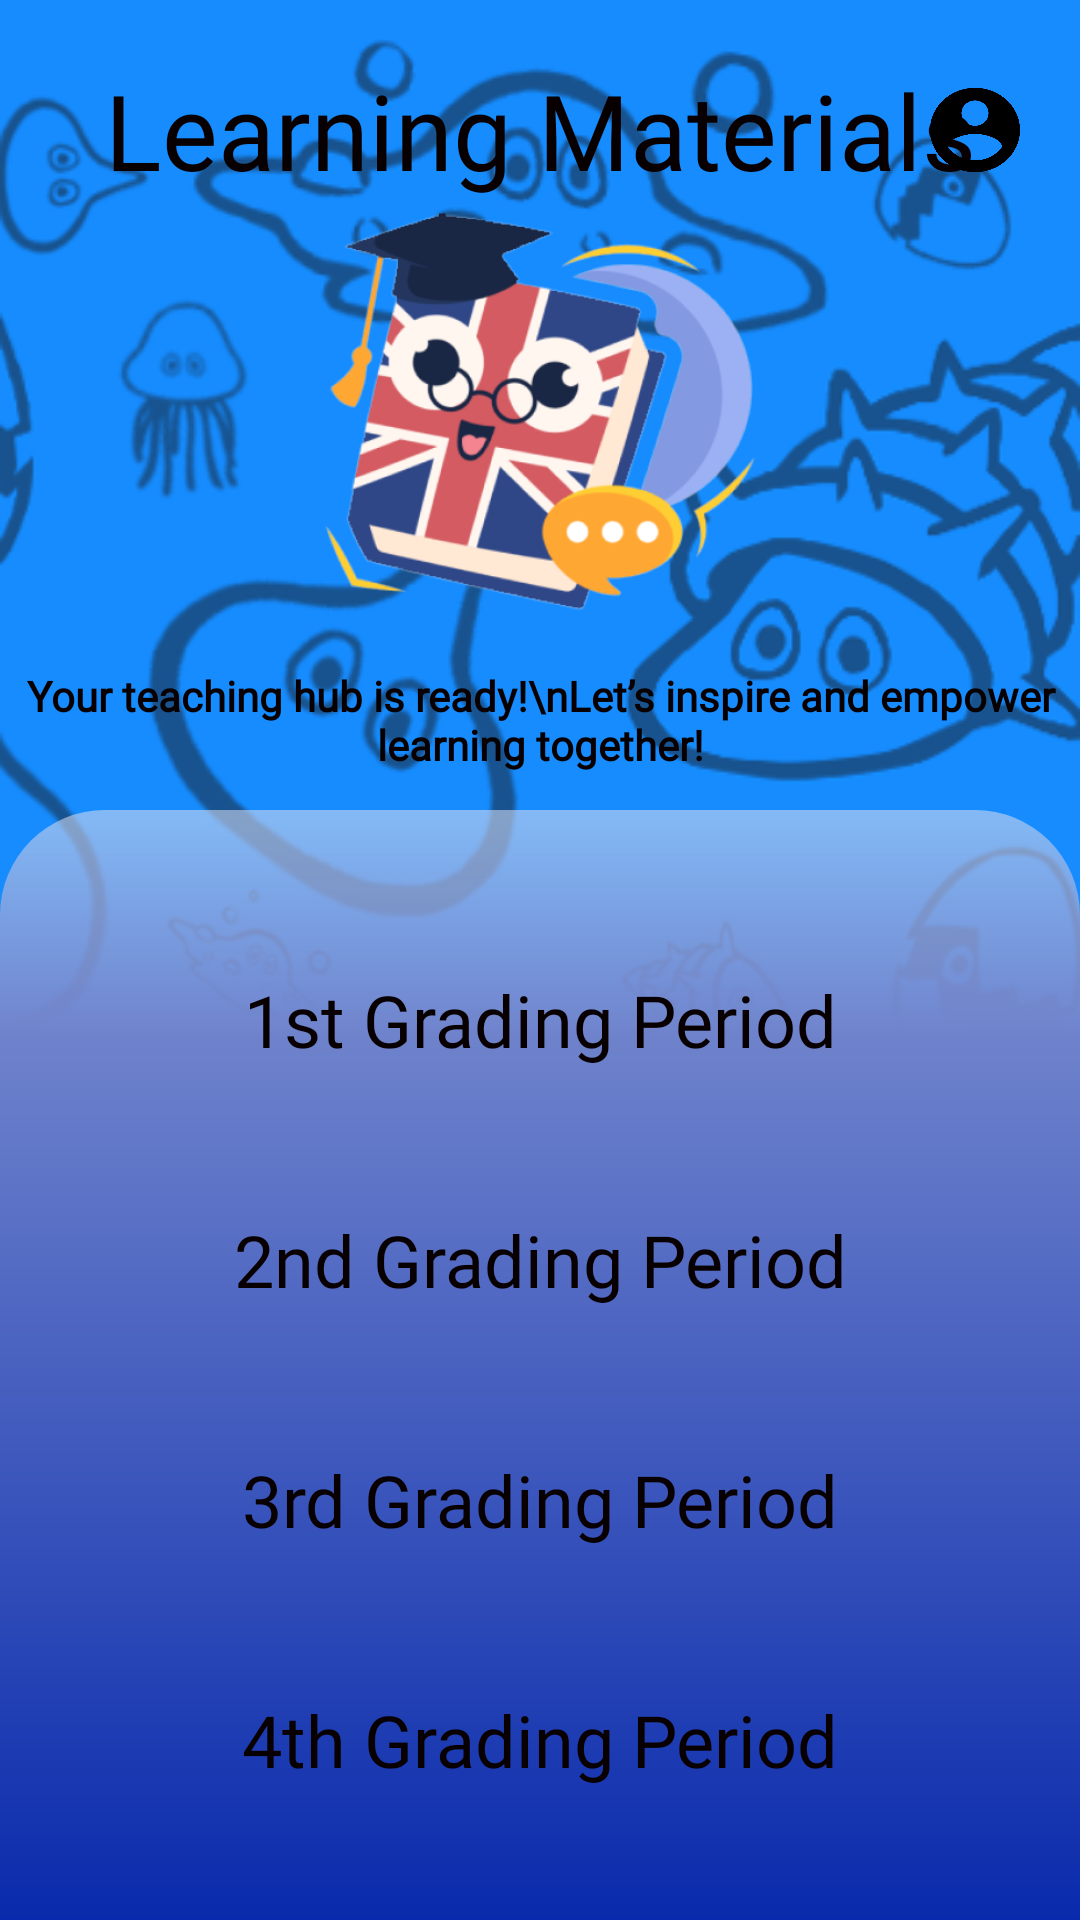

Write the Android layout XML for this screen, with the resource values it uses.
<!-- AndroidManifest.xml: application theme Theme.GAMEQuest -->
<!-- res/layout/learning_materials_page.xml -->
<?xml version="1.0" encoding="utf-8"?>
<androidx.constraintlayout.widget.ConstraintLayout xmlns:android="http://schemas.android.com/apk/res/android"
    xmlns:app="http://schemas.android.com/apk/res-auto"
    xmlns:tools="http://schemas.android.com/tools"
    android:id="@+id/main"
    android:layout_width="match_parent"
    android:layout_height="match_parent"
    tools:context=".LearningMaterialsPage"
    android:background="@drawable/app_bg">

    <ImageView
        android:id="@+id/backButton"
        android:layout_width="45dp"
        android:layout_height="35dp"
        android:src="@drawable/back_button"
        app:layout_constraintTop_toTopOf="@id/pageTitle"
        app:layout_constraintBottom_toBottomOf="@id/pageTitle"
        app:layout_constraintStart_toStartOf="parent"
        android:layout_marginStart="15dp"/>

    <TextView
        android:id="@+id/pageTitle"
        android:layout_width="wrap_content"
        android:layout_height="wrap_content"
        android:text="Learning Materials"
        app:layout_constraintTop_toTopOf="parent"
        app:layout_constraintEnd_toEndOf="parent"
        app:layout_constraintStart_toStartOf="parent"
        android:textColor="@color/black"
        android:fontFamily="@font/boogaloo_regular"
        android:textSize="35sp"
        android:layout_marginTop="20dp"/>

    <ImageView
        android:id="@+id/profileButton"
        android:layout_width="30dp"
        android:layout_height="30dp"
        android:src="@drawable/profile_icon"
        app:layout_constraintTop_toTopOf="@id/pageTitle"
        app:layout_constraintBottom_toBottomOf="@id/pageTitle"
        app:layout_constraintEnd_toEndOf="parent"
        android:layout_marginEnd="20dp"/>


    <androidx.constraintlayout.widget.ConstraintLayout
        android:layout_width="wrap_content"
        android:layout_height="wrap_content"
        app:layout_constraintTop_toTopOf="@id/pageTitle"
        app:layout_constraintStart_toStartOf="parent"
        app:layout_constraintEnd_toEndOf="parent"
        app:layout_constraintBottom_toTopOf="@id/buttonsContainer"
        android:layout_marginTop="30dp">

        <ImageView
            android:id="@+id/appLogo"
            android:layout_width="150dp"
            android:layout_height="150dp"
            app:layout_constraintTop_toTopOf="parent"
            app:layout_constraintStart_toStartOf="parent"
            app:layout_constraintEnd_toEndOf="parent"
            android:src="@drawable/game_icon"/>

        <TextView
            android:id="@+id/message"
            android:layout_width="wrap_content"
            android:layout_height="wrap_content"
            android:text="Your teaching hub is ready!\nLet’s inspire and empower learning together!"
            android:gravity="center"
            app:layout_constraintStart_toStartOf="parent"
            app:layout_constraintEnd_toEndOf="parent"
            app:layout_constraintTop_toBottomOf="@id/appLogo"
            android:textColor="@color/black"
            android:fontFamily="@font/fredoka_regular"
            android:textStyle="bold"
            android:layout_marginTop="10dp"
            android:textSize="14sp"/>

    </androidx.constraintlayout.widget.ConstraintLayout>


    <androidx.constraintlayout.widget.ConstraintLayout
        android:id="@+id/buttonsContainer"
        android:layout_width="match_parent"
        android:layout_height="wrap_content"
        app:layout_constraintBottom_toBottomOf="parent"
        app:layout_constraintStart_toStartOf="parent"
        app:layout_constraintEnd_toEndOf="parent"
        android:background="@drawable/gradient_blue_soft_top_corcers">


        <androidx.appcompat.widget.AppCompatButton
            android:id="@+id/firstGrading"
            android:text="1st Grading Period"
            app:layout_constraintTop_toTopOf="parent"
            app:layout_constraintStart_toStartOf="parent"
            app:layout_constraintEnd_toEndOf="parent"
            android:layout_marginTop="40dp"
            style="@style/white_button" />

        <androidx.appcompat.widget.AppCompatButton
            android:id="@+id/secondGrading"
            android:text="2nd Grading Period"
            app:layout_constraintTop_toBottomOf="@id/firstGrading"
            app:layout_constraintStart_toStartOf="parent"
            app:layout_constraintEnd_toEndOf="parent"
            android:layout_marginTop="20dp"
            style="@style/white_button" />

        <androidx.appcompat.widget.AppCompatButton
            android:id="@+id/thirdGrading"
            android:text="3rd Grading Period"
            app:layout_constraintTop_toBottomOf="@id/secondGrading"
            app:layout_constraintStart_toStartOf="parent"
            app:layout_constraintEnd_toEndOf="parent"
            android:layout_marginTop="20dp"
            style="@style/white_button" />

        <androidx.appcompat.widget.AppCompatButton
            android:id="@+id/fourthGrading"
            android:text="4th Grading Period"
            app:layout_constraintTop_toBottomOf="@id/thirdGrading"
            app:layout_constraintStart_toStartOf="parent"
            app:layout_constraintEnd_toEndOf="parent"
            app:layout_constraintBottom_toBottomOf="parent"
            android:layout_marginTop="20dp"
            android:layout_marginBottom="30dp"
            style="@style/white_button" />


    </androidx.constraintlayout.widget.ConstraintLayout>

</androidx.constraintlayout.widget.ConstraintLayout>
<!-- resources referenced by this layout -->
<resources>
  <color name="black">#080000</color>
  <!-- drawable app_bg: png bitmap (drawable, 127615 bytes) -->
  <!-- drawable game_icon: png bitmap (drawable, 81765 bytes) -->
  <!-- drawable gradient_blue_soft_top_corcers (drawable) -->
  <?xml version="1.0" encoding="utf-8"?>
  <shape xmlns:android="http://schemas.android.com/apk/res/android">
  
      <gradient
          android:type="linear"
          android:startColor="#092AAC"
          android:centerColor="#6f83cc"
          android:centerX="0.8"
          android:centerY="10"
          android:endColor="#95d1daf0"
          android:angle="90"
          android:useLevel="false" />
  
      <corners
          android:topLeftRadius="35dp"
          android:topRightRadius="35dp"/>
  
  </shape>
  <!-- drawable profile_icon: png bitmap (drawable, 10098 bytes) -->
  <style name="white_button">
          <item name="android:layout_width">300dp</item>
          <item name="android:layout_height">60dp</item>
          <item name="android:background">@drawable/white_button</item>
          <item name="android:textColor">@color/black</item>
          <item name="android:fontFamily">@font/boogaloo_regular</item>
          <item name="android:textAllCaps">false</item>
          <item name="android:textSize">24sp</item>
      </style>
  <style name="Theme.GAMEQuest" parent="Base.Theme.GAMEQuest" />
  <style name="Base.Theme.GAMEQuest" parent="Theme.Material3.DayNight.NoActionBar">
          
          
      </style>
</resources>
